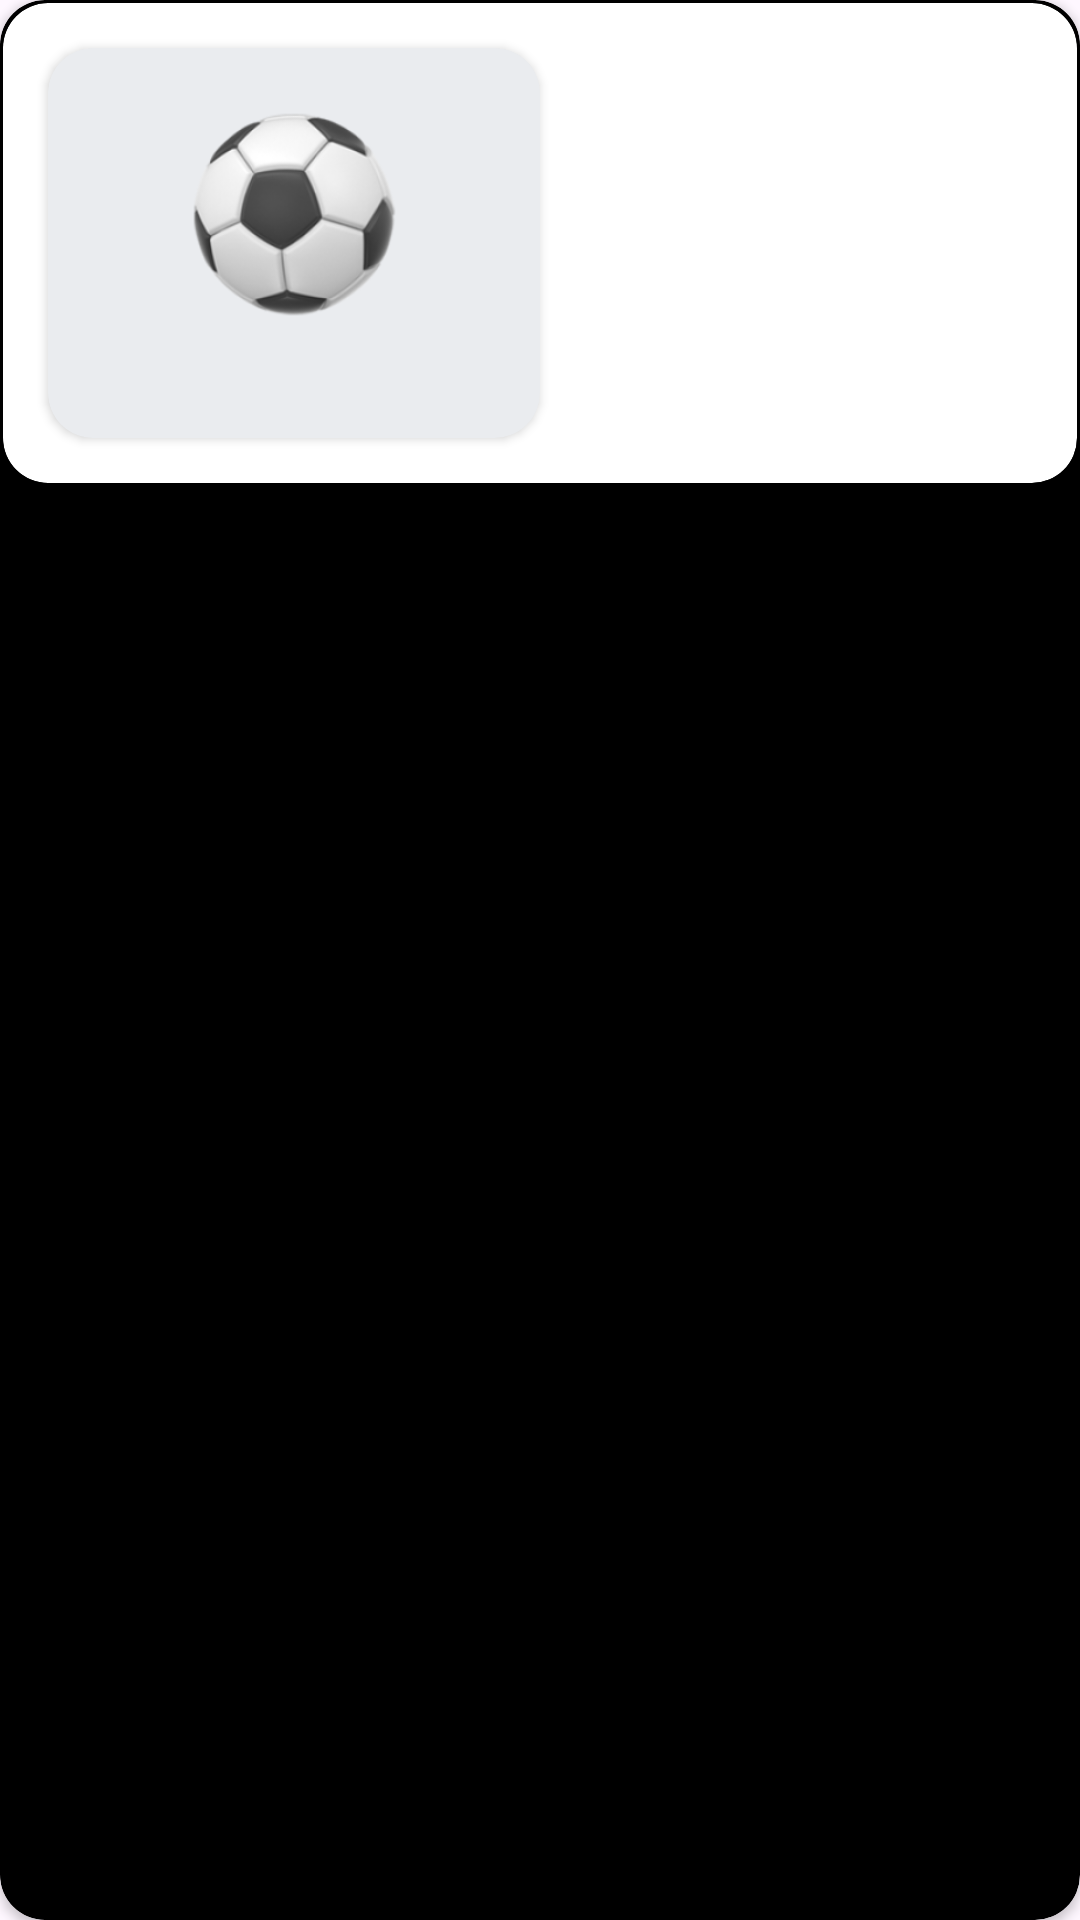

Android layout source for this screen:
<!-- AndroidManifest.xml: application theme Theme.Material3.DayNight.NoActionBar -->
<!-- res/layout/profile_progress_item.xml -->
<?xml version="1.0" encoding="utf-8"?>
<androidx.cardview.widget.CardView android:layout_width="match_parent"
    android:layout_height="wrap_content"
    xmlns:app="http://schemas.android.com/apk/res-auto"
    xmlns:tools="http://schemas.android.com/tools"
    app:cardCornerRadius="15dp"
    android:layout_marginBottom="15dp"
    app:cardBackgroundColor="@color/black"
    xmlns:android="http://schemas.android.com/apk/res/android">

    <androidx.cardview.widget.CardView
        android:layout_width="match_parent"
        android:layout_height="wrap_content"
        android:layout_margin="1dp"
        app:cardCornerRadius="15dp">

        <LinearLayout
            android:layout_width="match_parent"
            android:layout_height="wrap_content"
            android:orientation="horizontal">

            <androidx.cardview.widget.CardView
                android:layout_width="match_parent"
                android:layout_height="130dp"
                app:cardBackgroundColor="#EAECEF"
                app:cardCornerRadius="15dp"
                android:layout_weight="1"
                android:layout_marginTop="15dp"
                android:layout_marginStart="15dp"
                android:layout_marginBottom="15dp">

                <FrameLayout
                    android:layout_width="match_parent"
                    android:layout_height="match_parent">
                    <LinearLayout
                        android:layout_width="wrap_content"
                        android:layout_height="wrap_content"
                        android:orientation="vertical"
                        android:layout_gravity="center">
                        <ImageView
                            android:id="@+id/image_category_progress_item"
                            android:layout_width="70dp"
                            android:layout_height="70dp"
                            android:src="@drawable/category_football"/>

                        <TextView
                            android:id="@+id/tv_category_name_progress_item"
                            android:layout_width="wrap_content"
                            android:layout_height="wrap_content"
                            tools:text="Sport"
                            android:textSize="14dp"
                            android:textColor="#29304D"
                            android:textStyle="bold"
                            android:layout_gravity="center"/>
                    </LinearLayout>
                </FrameLayout>
            </androidx.cardview.widget.CardView>
            <FrameLayout
                android:layout_width="match_parent"
                android:layout_height="match_parent"
                android:layout_weight="1">
                <TextView
                    android:id="@+id/tv_user_progress_progress_item"
                    android:layout_width="wrap_content"
                    android:layout_height="wrap_content"
                    tools:text="0/3"
                    android:layout_gravity="center"
                    android:textAlignment="center"
                    android:textSize="22sp"
                    android:textColor="@color/black"
                    android:textStyle="bold"/>
            </FrameLayout>
        </LinearLayout>

    </androidx.cardview.widget.CardView>

</androidx.cardview.widget.CardView>
<!-- resources referenced by this layout -->
<resources>
  <color name="black">#FF000000</color>
  <!-- drawable category_football: png bitmap (drawable-v24, 21335 bytes) -->
</resources>
